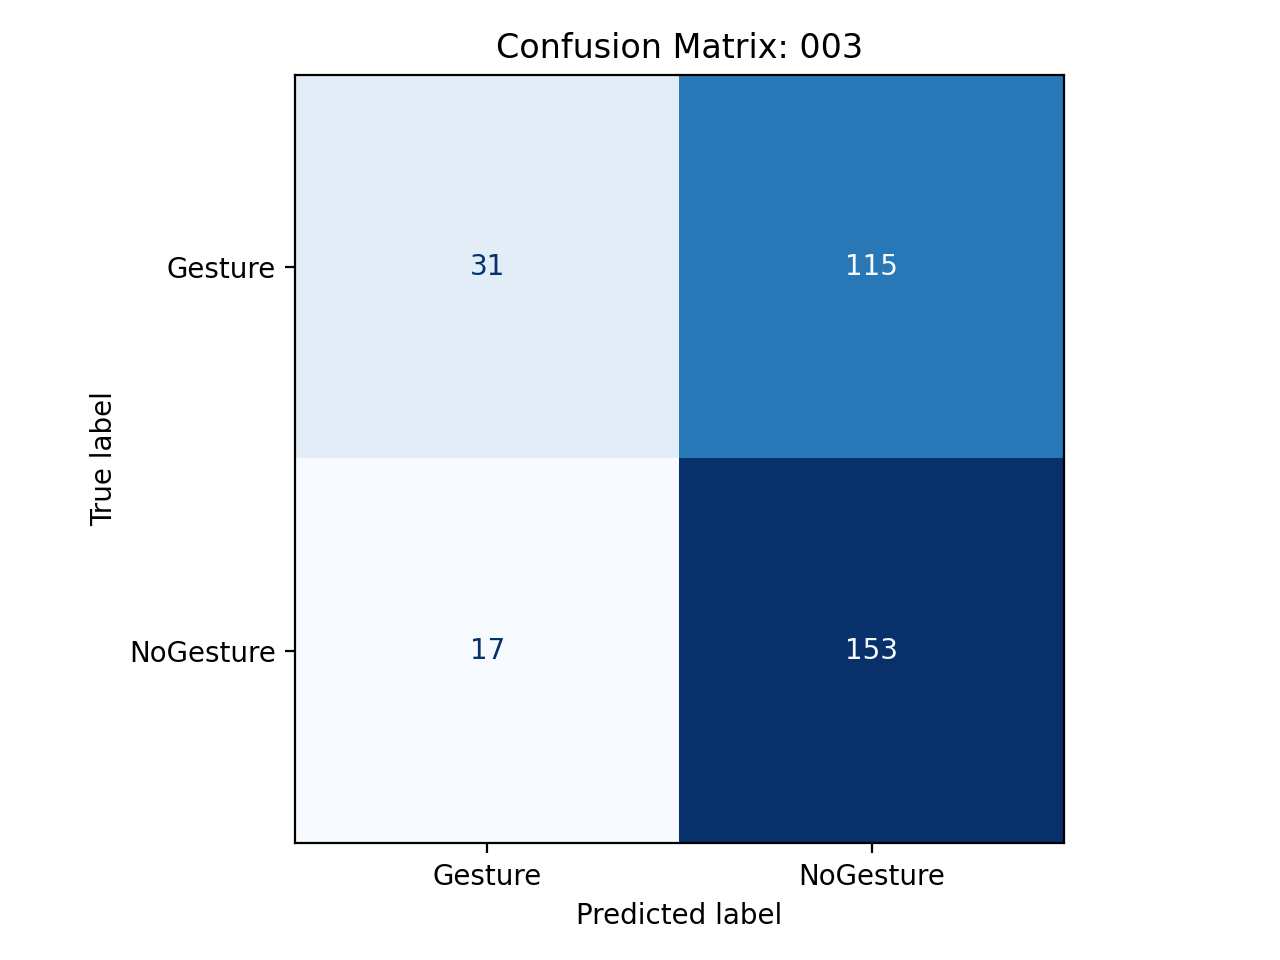

Values plotted in this chart, from the file beside it:
, pred_Gesture, pred_NoGesture
true_Gesture, 31, 115
true_NoGesture, 17, 153
